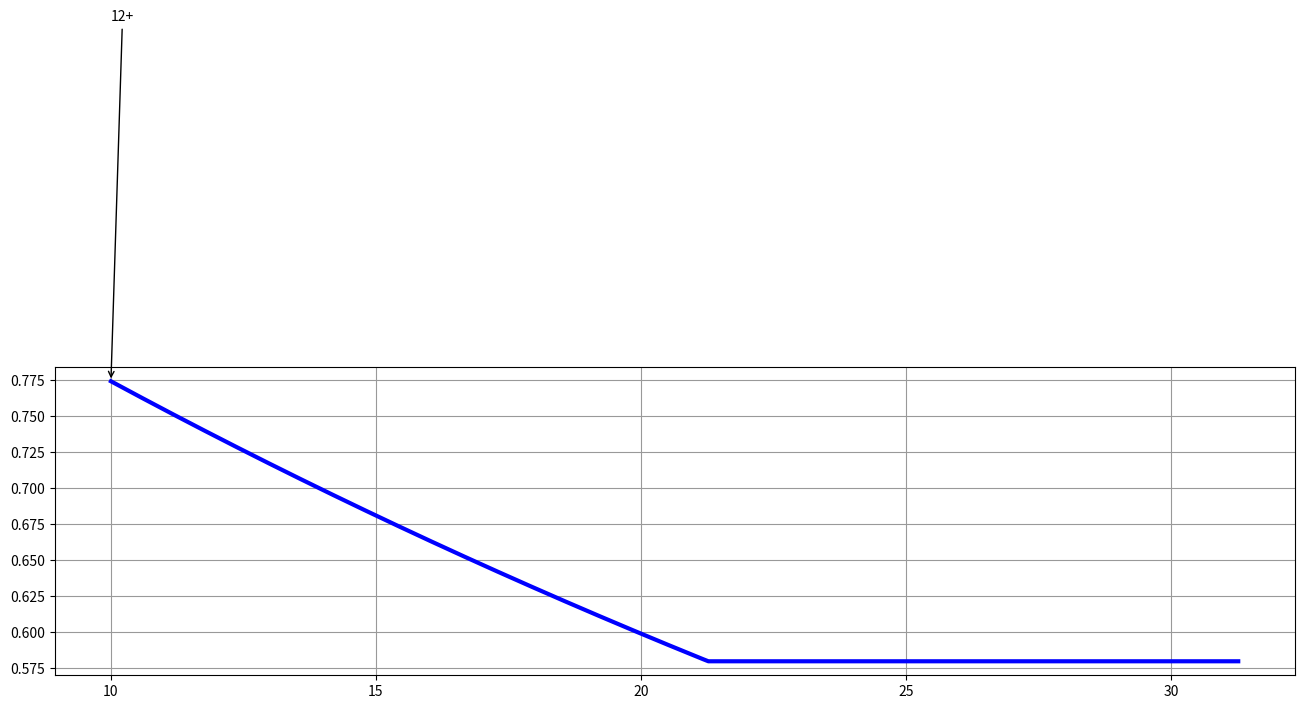

This chart was generated by the following Python code: (Note: this script raises an exception after producing the figure.)
#!/usr/bin/env python
# -*- coding: utf-8 -*-

from __future__ import unicode_literals
import numpy as np
import matplotlib
matplotlib.use('Agg')
import matplotlib.pyplot as plt



def multiplier(base, a, b, N):
    x = np.linspace(a-10, b+10, N)
    y = np.zeros(N)

    for i in range(len(x)):
        if x[i] < a:
            y[i] = base**(a)
        elif x[i] >= a and x[i] <= b:
            y[i] = base**(x[i])
        else:
            y[i] = base**(b)
    return x, y

N = 10000
base = 0.9747
a = -47.27
b = 21.27

x, y = multiplier(base, a, b, N)

x_bblue, x_bgrey, x_green, x_yellow, x_orange, x_red, x_dred = [], [],[], [],[], [], []
y_bblue, y_bgrey, y_green, y_yellow, y_orange, y_red, y_dred = [], [],[], [],[], [], []


for i in range(len(x)):
    if x[i] >= 10:
        x_bblue.append(x[i])
        y_bblue.append(y[i])

    if x[i] >= 5 and x[i] <= 10:
        x_bgrey.append(x[i])
        y_bgrey.append(y[i])

    if x[i] >= 1 and x[i] <= 5:
        x_green.append(x[i])
        y_green.append(y[i])

    if x[i] >= -1 and x[i] <= 1:
        x_yellow.append(x[i])
        y_yellow.append(y[i])

    if x[i] >= -10 and x[i] <= -1:
        x_orange.append(x[i])
        y_orange.append(y[i])

    if x[i] >= -20 and x[i] <= -10:
        x_red.append(x[i])
        y_red.append(y[i])

    if x[i] <= -20:
        x_dred.append(x[i])
        y_dred.append(y[i])


plt.figure(figsize=(16, 4))
plt.grid("true", zorder=0, color="#999999")

plt.plot(x_bblue, y_bblue, color="#0000ff", linewidth=3.0, zorder=5)
plt.annotate("12+",
        xy = (10, base**(10)),
        xytext = (10, base**(10)+0.25),
        arrowprops = dict(arrowstyle = '->')
        )
plt.hold("on")
plt.plot(x_bgrey, y_bgrey, color="#00ffff", linewidth=3.0, zorder=5)
plt.annotate("6+",
        xy = (5, base**(5)),
        xytext = (5, base**(5)+0.25),
        arrowprops = dict(arrowstyle = '->')
        )
plt.hold("on")
plt.plot(x_green, y_green, color="#00ff00", linewidth=3.0, zorder=5)
plt.annotate("1+",
        xy = (1, base**(1)),
        xytext = (1, base**(1)+0.25),
        arrowprops = dict(arrowstyle = '->')
        )
plt.hold("on")
plt.plot(x_yellow, y_yellow, color="#ffff00", linewidth=3.0, zorder=5)
plt.hold("on")
plt.plot(x_orange, y_orange, color="#ff9933", linewidth=3.0, zorder=5)
plt.annotate("1-",
        xy = (-1, base**(-1)),
        xytext = (-1, base**(-1)-0.25),
        arrowprops = dict(arrowstyle = '->')
        )
plt.hold("on")
plt.plot(x_red, y_red, color="#ff0000", linewidth=3.0, zorder=5)
plt.annotate("9-",
        xy = (-10, base**(-10)),
        xytext = (-10, base**(-10)-0.25),
        arrowprops = dict(arrowstyle = '->')
        )
plt.hold("on")
plt.plot(x_dred, y_dred, color="#cc0000", linewidth=3.0, zorder=5)
plt.annotate("16-",
        xy = (-20, base**(-20)),
        xytext = (-20, base**(-20)-0.25),
        arrowprops = dict(arrowstyle = '->')
        )

matplotlib.rc("text", usetex = True)
matplotlib.rc("font", family="serif")

my_xticks_label = ["-"+r"$\mathbf{\infty}$", "-47.27", "-20", "-10", "-5", "-1",
    "0", "1", "5", "10", "21.27", r"$\mathbf{\infty}$"]
my_xticks_value = [a - 10, -47.27, -20, -10, -5, -1, 0, 1, 5, 10, 21.27, b + 10]

plt.xticks(my_xticks_value, my_xticks_label)
plt.title("Taskvalue Multipliers for Different Taskvalues (and Number of Consecutive Clicks)")
plt.xlabel("Taskvalue")
plt.ylabel("Multiplier per Consecutive Click")
plt.savefig("taskvalue-plot.eps")
